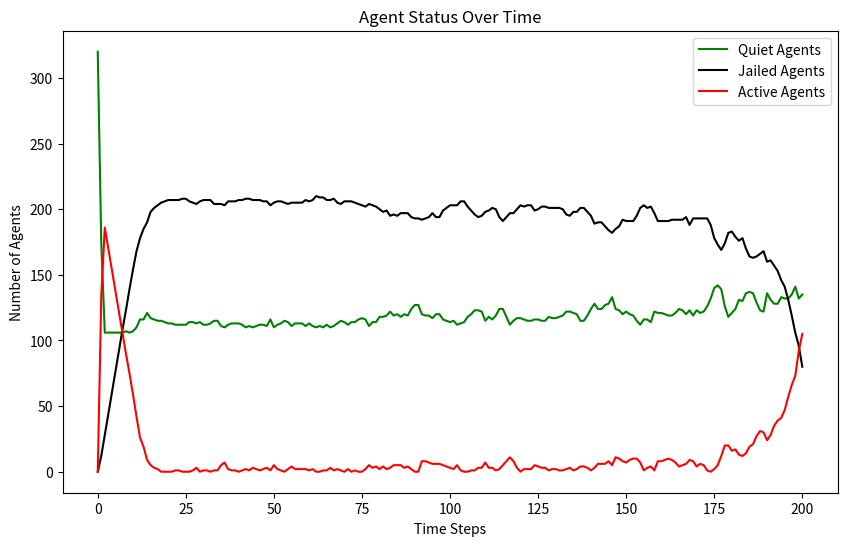

Recreate this plot in Python.
# origin
import random
import math
import matplotlib.pyplot as plt
from enum import Enum


class EntityType(Enum):
    AGENT = 'Agent'
    COP = 'Cop'


class Turtle:
    def __init__(self, agent_id, type, vision, risk_aversion=None, hardship=None):
        self.agent_id = agent_id
        self.type = type
        self.vision = vision
        self.risk_aversion = risk_aversion
        self.hardship = hardship
        self.active = False
        self.jail_term = 0
        self.position = (None, None)

    def __repr__(self):
        return f"{self.type}{self.agent_id}"


class Model:
    def __init__(self, agent_density, cop_density, vision, k, gov_legitimacy, max_jail_term):
        if agent_density + cop_density > 100:
            raise ValueError("The sum of agent_density and cop_density should not exceed 100%")
        self.width = 40
        self.height = 40
        self.grid = [[None for _ in range(self.height)] for _ in range(self.width)]
        self.vision = vision
        self.k = k
        self.gov_legitimacy = gov_legitimacy
        self.max_jail_term = max_jail_term
        self.entities = []  # 统一存储所有实体
        self.total_cells = self.width * self.height
        self.neighborhoods = [[[] for _ in range(self.height)] for _ in range(self.width)]
        self.compute_neighborhoods()
        self.create_entities(int((agent_density / 100) * self.total_cells), int((cop_density / 100) * self.total_cells))
        self.data = {'quiet': [int((agent_density / 100) * self.total_cells)], 'jail': [0], 'active': [0]}

    # Modification in v3:  consider the boundary condition
    def compute_neighborhoods(self):
        for x in range(self.width):
            for y in range(self.height):
                neighborhood = []
                for dx in range(-self.vision, self.vision + 1):
                    for dy in range(-self.vision, self.vision + 1):
                        # Check the distance to ensure it's within the vision radius
                        if dx ** 2 + dy ** 2 <= self.vision ** 2:
                            # Apply periodic boundary conditions
                            nx, ny = (x + dx) % self.width, (y + dy) % self.height
                            neighborhood.append((nx, ny))
                self.neighborhoods[x][y] = neighborhood

    def create_entities(self, num_agents, num_cops):
        for i in range(num_agents):
            agent = Turtle(i, EntityType.AGENT, self.vision, random.random(), random.random())
            self.place_entity_randomly(agent)
            self.entities.append(agent)
        for i in range(num_cops):
            cop = Turtle(num_agents + i, EntityType.COP, self.vision)
            self.place_entity_randomly(cop)
            self.entities.append(cop)

    def place_entity_randomly(self, entity):
        x, y = random.randint(0, self.width - 1), random.randint(0, self.height - 1)
        while self.grid[x][y] is not None:
            x, y = random.randint(0, self.width - 1), random.randint(0, self.height - 1)
        self.grid[x][y] = entity
        entity.position = (x, y)

    def step(self):
        # 增加了shuffle每一轮都打乱顺序
        random.shuffle(self.entities)
        quiet_count = jail_count = active_count = 0

        for entity in self.entities:
            if entity.jail_term > 0:
                entity.jail_term -= 1
                continue

            self.move_agent(entity)
            if entity.type == EntityType.AGENT:
                self.determine_behavior(entity)
            elif entity.type == EntityType.COP:
                self.enforce(entity)
        if self.max_jail_term > 10:
            self.max_jail_term -= 1  

        # 每次都是前面执行结束之后才跑统计方法
        for entity in self.entities:
            if entity.jail_term > 0:
                jail_count += 1
                continue
            if entity.type == EntityType.AGENT:
                if entity.active:
                    active_count += 1
                else:
                    quiet_count += 1
        self.data['quiet'].append(quiet_count)
        self.data['jail'].append(jail_count)
        self.data['active'].append(active_count)

    def move_agent(self, agent):
        if agent.jail_term > 0:
            return  # Jailed agents do not move
        x, y = agent.position
        self.grid[x][y] = None  # Remove agent from current position
        potential_positions = []
        # Use precomputed neighborhood
        neighborhood = self.neighborhoods[x][y]
        for nx, ny in neighborhood:
            target = self.grid[nx][ny]
            if target is None:
                potential_positions.append((nx, ny))
            elif isinstance(target, Turtle) and target.jail_term > 0:
                # Include positions with only jailed agents
                potential_positions.append((nx, ny))
        if potential_positions:
            new_position = random.choice(potential_positions)
            self.grid[new_position[0]][new_position[1]] = agent
            agent.position = new_position

    def determine_behavior(self, agent):
        x, y = agent.position
        grievance = agent.hardship * (1 - self.gov_legitimacy)
        arrest_probability = self.estimate_arrest_probability((x, y))
        if grievance - (agent.risk_aversion * arrest_probability) > 0.1:
            agent.active = True
        else:
            agent.active = False

    def estimate_arrest_probability(self, position):
        x, y = position
        cops_count = 0
        active_agents_count = 0
        neighborhood = self.neighborhoods[x][y]
        for nx, ny in neighborhood:
            cell = self.grid[nx][ny]
            if isinstance(cell, Turtle):
                if cell.type == EntityType.COP:
                    cops_count += 1
                elif cell.type == EntityType.AGENT and cell.active:
                    active_agents_count += 1
        arrest_prob = 1 - math.exp(-self.k * math.floor(cops_count / (active_agents_count + 1)))
        return arrest_prob

    # Modification: collect all active agents at first and then randomly select one to jail
    def enforce(self, cop):
        x, y = cop.position
        active_agents = []
        # Collect all active agents in the neighborhood
        for nx, ny in self.neighborhoods[x][y]:
            agent = self.grid[nx][ny]
            if isinstance(agent, Turtle) and agent.active:
                active_agents.append((agent, nx, ny))
        # Randomly select one active agent to arrest
        if active_agents:
            selected_agent, nx, ny = random.choice(active_agents)
            selected_agent.active = False
            selected_agent.jail_term = random.randint(0, self.max_jail_term)
            # Move cop to the position of the arrested agent
            self.grid[x][y] = None  # Remove cop from current position
            self.grid[nx][ny] = cop  # Move cop to new position
            cop.position = (nx, ny)


# 实例化并运行模型
AGENT_DENSITY = 20
COP_DENSITY = 1
VISION = 7
K = 2.3
GOV_LEGITIMACY = 0.7
MAX_JAIL_TERM = 200
model = Model(AGENT_DENSITY, COP_DENSITY, VISION, K, GOV_LEGITIMACY, MAX_JAIL_TERM)
for _ in range(200):
    model.step()

# 绘制结果
plt.figure(figsize=(10, 6))
plt.plot(model.data['quiet'], label='Quiet Agents', color="green")
plt.plot(model.data['jail'], label='Jailed Agents',color="black")
plt.plot(model.data['active'], label='Active Agents',color="red")
plt.xlabel('Time Steps')
plt.ylabel('Number of Agents')
plt.title('Agent Status Over Time')
plt.legend()
plt.show()